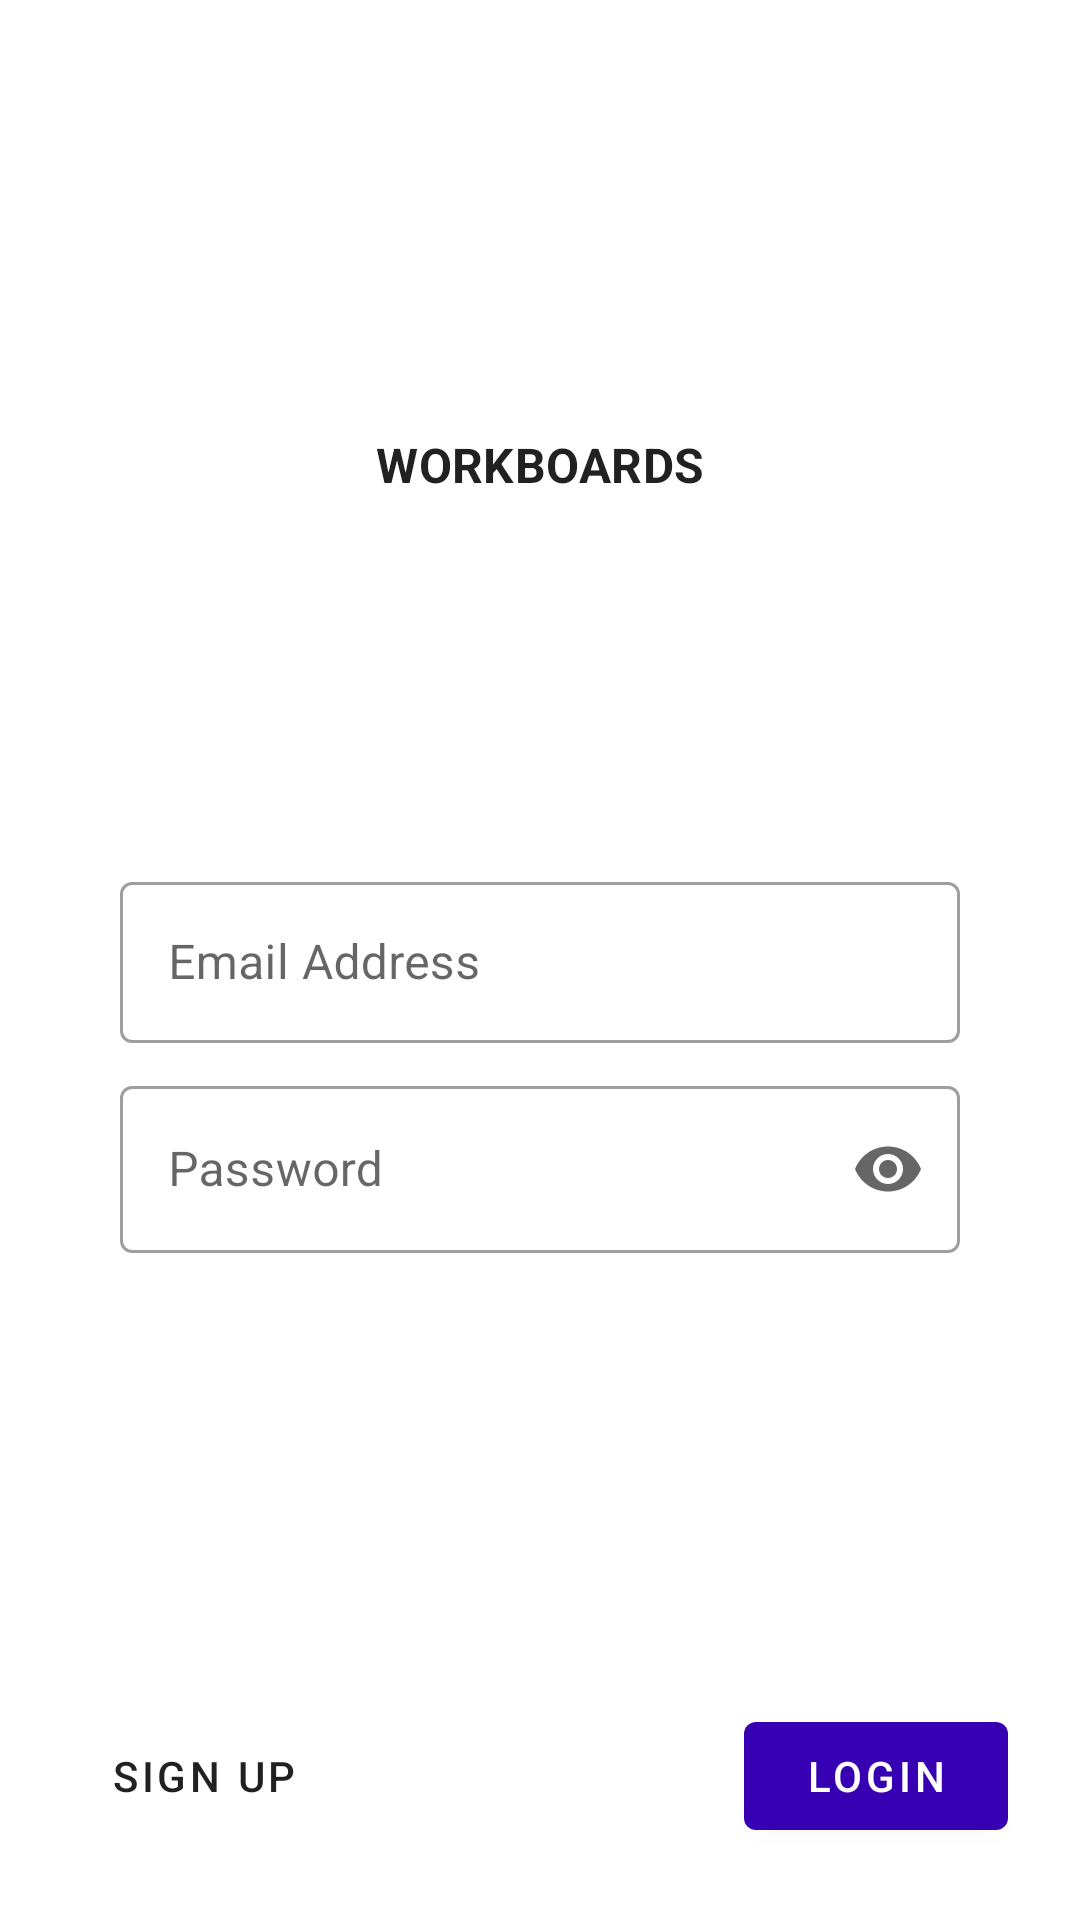

This screen was rendered from an Android layout file. Write that file and the resources it references.
<!-- AndroidManifest.xml: application theme Theme.Workboards -->
<!-- res/layout/fragment_login.xml -->
<?xml version="1.0" encoding="utf-8"?>
<androidx.constraintlayout.widget.ConstraintLayout xmlns:android="http://schemas.android.com/apk/res/android"
    xmlns:app="http://schemas.android.com/apk/res-auto"
    android:layout_width="match_parent"
    android:layout_height="match_parent"
    android:clipChildren="false"
    android:clipToPadding="false"
    android:minHeight="500dp"
    android:orientation="vertical"
    android:padding="24dp"
    android:paddingTop="16dp">

    <ImageView
        android:id="@+id/frag_user_login_cancel_button"
        android:layout_width="32dp"
        android:layout_height="32dp"
        android:padding="4dp"
        android:src="@drawable/ic_close_black_24dp"
        app:layout_constraintStart_toStartOf="parent"
        app:layout_constraintTop_toTopOf="parent" />

    <ImageView
        android:id="@+id/imageView"
        android:layout_width="64dp"
        android:layout_height="64dp"
        android:layout_gravity="center_horizontal"
        android:layout_marginTop="48dp"
        app:layout_constraintEnd_toEndOf="parent"
        app:layout_constraintStart_toStartOf="parent"
        app:layout_constraintTop_toTopOf="parent"
        app:srcCompat="@mipmap/ic_launcher_round" />

    <TextView
        android:id="@+id/textView"
        android:layout_width="wrap_content"
        android:layout_height="wrap_content"
        android:layout_gravity="center_horizontal"
        android:layout_marginTop="8dp"
        android:text="@string/app_name"
        android:textAllCaps="true"
        android:textAppearance="@style/TextAppearance.Workboards.Title"
        android:textSize="16sp"
        app:layout_constraintEnd_toEndOf="@+id/imageView"
        app:layout_constraintStart_toStartOf="@+id/imageView"
        app:layout_constraintTop_toBottomOf="@+id/imageView" />

    <LinearLayout
        android:layout_width="match_parent"
        android:layout_height="wrap_content"
        android:layout_marginStart="16dp"
        android:layout_marginEnd="16dp"
        android:orientation="vertical"
        app:layout_constraintBottom_toTopOf="@+id/frag_user_login_next_button"
        app:layout_constraintEnd_toEndOf="parent"
        app:layout_constraintStart_toStartOf="parent"
        app:layout_constraintTop_toBottomOf="@+id/textView">

        <com.google.android.material.textfield.TextInputLayout
            android:id="@+id/textInputLayout"
            style="@style/Widget.Workboards.TextInputLayout.OutlinedBox"
            android:layout_width="match_parent"
            android:layout_height="68dp"
            android:hint="@string/login_hint_email_id"
            app:endIconMode="clear_text">

            <com.google.android.material.textfield.TextInputEditText
                android:id="@+id/frag_user_login_email_id_edit_text"
                android:layout_width="match_parent"
                android:layout_height="wrap_content"
                android:inputType="textEmailAddress"
                android:maxLines="1" />

        </com.google.android.material.textfield.TextInputLayout>


        <com.google.android.material.textfield.TextInputLayout
            android:id="@+id/frag_user_login_password_text_input"
            style="@style/Widget.Workboards.TextInputLayout.OutlinedBox"
            android:layout_width="match_parent"
            android:layout_height="wrap_content"
            android:hint="@string/login_hint_password"
            app:endIconMode="password_toggle"
            app:errorEnabled="true">

            <com.google.android.material.textfield.TextInputEditText
                android:id="@+id/frag_user_login_password_edit_text"
                android:layout_width="match_parent"
                android:layout_height="wrap_content"
                android:inputType="textPassword"
                android:maxLines="1" />

        </com.google.android.material.textfield.TextInputLayout>

    </LinearLayout>

    <com.google.android.material.button.MaterialButton
        android:id="@+id/frag_user_login_next_button"
        style="@style/Widget.Workboards.Button"
        android:layout_width="wrap_content"
        android:layout_height="wrap_content"
        android:text="@string/login_button_login"
        app:layout_constraintBottom_toBottomOf="parent"
        app:layout_constraintEnd_toEndOf="parent" />

    <com.google.android.material.button.MaterialButton
        android:id="@+id/frag_user_login_sing_up_button"
        style="@style/Widget.Workboards.Button.TextButton"
        android:layout_width="wrap_content"
        android:layout_height="wrap_content"
        android:text="@string/login_button_sign_up"
        app:layout_constraintBottom_toBottomOf="parent"
        app:layout_constraintStart_toStartOf="parent" />

</androidx.constraintlayout.widget.ConstraintLayout>
<!-- resources referenced by this layout -->
<resources>
  <string name="app_name">Workboards</string>
  <string name="login_button_login">Login</string>
  <string name="login_button_sign_up">Sign Up</string>
  <string name="login_hint_email_id">Email Address</string>
  <string name="login_hint_password">Password</string>
  <style name="TextAppearance.Workboards.Title" parent="TextAppearance.MaterialComponents.Headline4">
          <item name="textAllCaps">true</item>
          <item name="android:textStyle">bold</item>
          <item name="android:textColor">?android:attr/textColorPrimary</item>
      </style>
  <style name="Widget.Workboards.Button" parent="Widget.MaterialComponents.Button">
          <item name="android:textColor">?android:textColorPrimaryInverse</item>
          <item name="backgroundTint">?attr/colorPrimaryDark</item>
      </style>
  <style name="Widget.Workboards.Button.TextButton" parent="Widget.MaterialComponents.Button.TextButton">
          <item name="android:textColor">?android:attr/textColorPrimary</item>
      </style>
  <style name="Widget.Workboards.TextInputLayout.OutlinedBox" parent="Widget.MaterialComponents.TextInputLayout.OutlinedBox">
          <item name="hintTextAppearance">@style/TextAppearance.Workboards.TextInput.HintText</item>
          <item name="android:paddingBottom">8dp</item>
      </style>
  <style name="Theme.Workboards" parent="Theme.MaterialComponents.DayNight">
          
          <item name="colorPrimary">@color/colorPrimary</item>
          <item name="colorPrimaryDark">@color/colorPrimaryDark</item>
          <item name="colorAccent">@color/colorAccent</item>
      </style>
  <style name="TextAppearance.Workboards.TextInput.HintText" parent="TextAppearance.MaterialComponents.Subtitle2">
          <item name="android:textColor">?android:attr/textColorPrimary</item>
      </style>
  <!-- not gathered from this repository: default colours our renderer supplied (Android Studio template values) -->
  <color name="colorPrimary">#FF6200EE</color>
  <color name="colorPrimaryDark">#FF3700B3</color>
  <color name="colorAccent">#FF03DAC5</color>
</resources>
